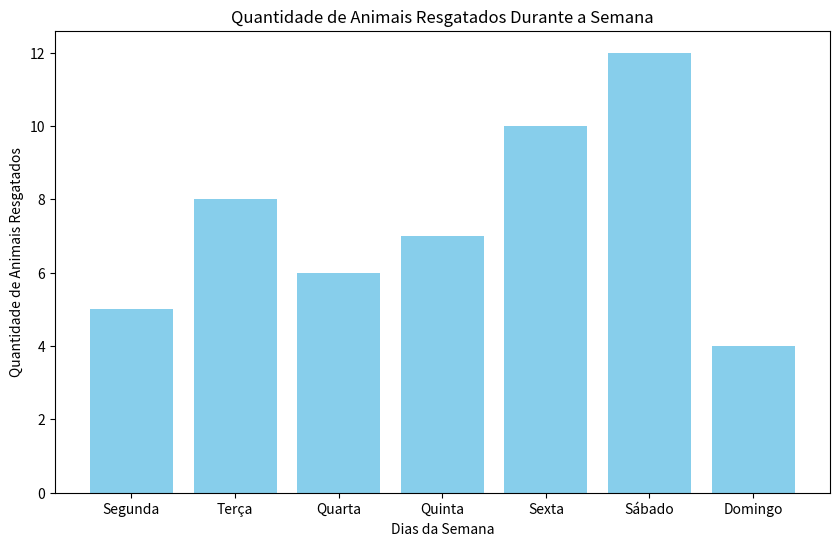

Write the Python code that produced this figure.
import matplotlib.pyplot as plt

dias_da_semana = ['Segunda', 'Terça', 'Quarta', 'Quinta', 'Sexta', 'Sábado', 'Domingo']
quantidade_resgatados = [5, 8, 6, 7, 10, 12, 4]

plt.figure(figsize=(10, 6))
plt.bar(dias_da_semana, quantidade_resgatados, color='skyblue')

plt.title('Quantidade de Animais Resgatados Durante a Semana')
plt.xlabel('Dias da Semana')
plt.ylabel('Quantidade de Animais Resgatados')

plt.show()

# APLICAÇÃO SEM CONEXÃO COM O BANCO DE DADOS